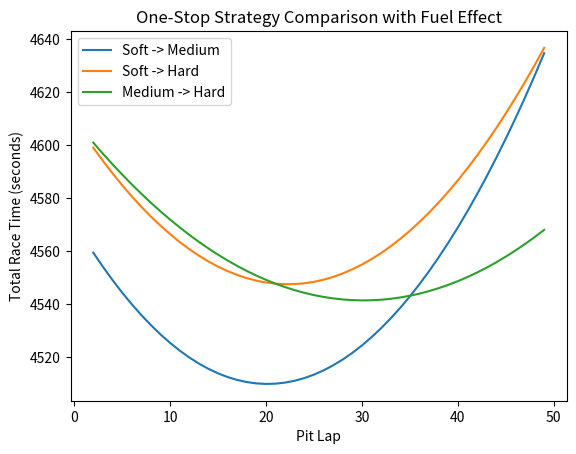

Here is the Python script that generated this plot:
import matplotlib.pyplot as plt

# -----------------------------
# Race inputs
# -----------------------------

race_laps = 50
pit_loss = 22.0
fuel_effect = 0.06

# Tyre data
soft_base_time = 89.0
soft_degradation = 0.20

medium_base_time = 90.0
medium_degradation = 0.10

hard_base_time = 92.0
hard_degradation = 0.05


# -----------------------------
# Function to test one-stop strategy
# -----------------------------

def calculate_strategy(first_base, first_deg,
                       second_base, second_deg):

    pit_laps = []
    race_times = []

    # Test every possible pit lap
    for pit_lap in range(2, race_laps):

        total_time = 0.0
        tyre_age = 0

        # Simulate the race lap by lap
        for lap in range(1, race_laps + 1):

            # First tyre before pit stop
            if lap <= pit_lap:
                lap_time = (
                    first_base
                    + first_deg * tyre_age
                    - fuel_effect * (lap - 1)
                )

            # Second tyre after pit stop
            else:
                lap_time = (
                    second_base
                    + second_deg * tyre_age
                    - fuel_effect * (lap - 1)
                )

            total_time = total_time + lap_time
            tyre_age = tyre_age + 1

            # Pit stop at the end of the chosen lap
            if lap == pit_lap:
                total_time = total_time + pit_loss
                tyre_age = 0

        # Save this strategy result
        pit_laps.append(pit_lap)
        race_times.append(total_time)

    # Find fastest pit lap
    best_time = min(race_times)

    best_index = race_times.index(best_time)

    best_pit_lap = pit_laps[best_index]

    return best_pit_lap, best_time, pit_laps, race_times


# -----------------------------
# Function to test two-stop strategy
# -----------------------------

def calculate_two_stop_strategy(first_base, first_deg,
                                second_base, second_deg,
                                third_base, third_deg):

    best_time = None
    best_pit_1 = None
    best_pit_2 = None

    # Test every possible first pit stop
    for pit_lap_1 in range(2, race_laps - 1):

        # Second stop must happen after first stop
        for pit_lap_2 in range(pit_lap_1 + 1, race_laps):

            total_time = 0.0
            tyre_age = 0

            # Simulate race lap by lap
            for lap in range(1, race_laps + 1):

                # First tyre
                if lap <= pit_lap_1:
                    lap_time = (
                        first_base
                        + first_deg * tyre_age
                        - fuel_effect * (lap - 1)
                    )

                # Second tyre
                elif lap <= pit_lap_2:
                    lap_time = (
                        second_base
                        + second_deg * tyre_age
                        - fuel_effect * (lap - 1)
                    )

                # Third tyre
                else:
                    lap_time = (
                        third_base
                        + third_deg * tyre_age
                        - fuel_effect * (lap - 1)
                    )

                total_time = total_time + lap_time
                tyre_age = tyre_age + 1

                # First pit stop
                if lap == pit_lap_1:
                    total_time = total_time + pit_loss
                    tyre_age = 0

                # Second pit stop
                if lap == pit_lap_2:
                    total_time = total_time + pit_loss
                    tyre_age = 0

            # Check if this is the fastest strategy so far
            if best_time is None or total_time < best_time:
                best_time = total_time
                best_pit_1 = pit_lap_1
                best_pit_2 = pit_lap_2

    return best_pit_1, best_pit_2, best_time


# -----------------------------
# One-stop: Soft -> Medium
# -----------------------------

soft_medium = calculate_strategy(
    soft_base_time,
    soft_degradation,
    medium_base_time,
    medium_degradation
)

soft_medium_pit = soft_medium[0]
soft_medium_time = soft_medium[1]
soft_medium_pit_laps = soft_medium[2]
soft_medium_race_times = soft_medium[3]


# -----------------------------
# One-stop: Soft -> Hard
# -----------------------------

soft_hard = calculate_strategy(
    soft_base_time,
    soft_degradation,
    hard_base_time,
    hard_degradation
)

soft_hard_pit = soft_hard[0]
soft_hard_time = soft_hard[1]
soft_hard_pit_laps = soft_hard[2]
soft_hard_race_times = soft_hard[3]


# -----------------------------
# One-stop: Medium -> Hard
# -----------------------------

medium_hard = calculate_strategy(
    medium_base_time,
    medium_degradation,
    hard_base_time,
    hard_degradation
)

medium_hard_pit = medium_hard[0]
medium_hard_time = medium_hard[1]
medium_hard_pit_laps = medium_hard[2]
medium_hard_race_times = medium_hard[3]


# -----------------------------
# Two-stop: Soft -> Medium -> Hard
# -----------------------------

soft_medium_hard = calculate_two_stop_strategy(
    soft_base_time,
    soft_degradation,
    medium_base_time,
    medium_degradation,
    hard_base_time,
    hard_degradation
)

two_stop_pit_1 = soft_medium_hard[0]
two_stop_pit_2 = soft_medium_hard[1]
two_stop_time = soft_medium_hard[2]


# -----------------------------
# Print one-stop results
# -----------------------------

print("Soft -> Medium")
print("Best pit lap:", soft_medium_pit)
print("Best race time:", soft_medium_time, "seconds")

print()

print("Soft -> Hard")
print("Best pit lap:", soft_hard_pit)
print("Best race time:", soft_hard_time, "seconds")

print()

print("Medium -> Hard")
print("Best pit lap:", medium_hard_pit)
print("Best race time:", medium_hard_time, "seconds")


# -----------------------------
# Print two-stop result
# -----------------------------

print()

print("Soft -> Medium -> Hard")
print("Best first pit lap:", two_stop_pit_1)
print("Best second pit lap:", two_stop_pit_2)
print("Best race time:", two_stop_time, "seconds")


# -----------------------------
# Find best one-stop strategy
# -----------------------------

best_one_stop_time = min(
    soft_medium_time,
    soft_hard_time,
    medium_hard_time
)

if best_one_stop_time == soft_medium_time:
    print()
    print("Best one-stop strategy: Soft -> Medium")

elif best_one_stop_time == soft_hard_time:
    print()
    print("Best one-stop strategy: Soft -> Hard")

else:
    print()
    print("Best one-stop strategy: Medium -> Hard")

print("Best one-stop race time:", best_one_stop_time, "seconds")


# -----------------------------
# Compare one-stop and two-stop
# -----------------------------

print()

if two_stop_time < best_one_stop_time:
    print("Two-stop strategy is faster")
    print(
        "Time saved:",
        best_one_stop_time - two_stop_time,
        "seconds"
    )

else:
    print("One-stop strategy is faster")
    print(
        "Time saved:",
        two_stop_time - best_one_stop_time,
        "seconds"
    )


# -----------------------------
# Plot one-stop strategies
# -----------------------------

plt.plot(
    soft_medium_pit_laps,
    soft_medium_race_times,
    label="Soft -> Medium"
)

plt.plot(
    soft_hard_pit_laps,
    soft_hard_race_times,
    label="Soft -> Hard"
)

plt.plot(
    medium_hard_pit_laps,
    medium_hard_race_times,
    label="Medium -> Hard"
)

plt.xlabel("Pit Lap")
plt.ylabel("Total Race Time (seconds)")
plt.title("One-Stop Strategy Comparison with Fuel Effect")

plt.legend()

plt.show()
